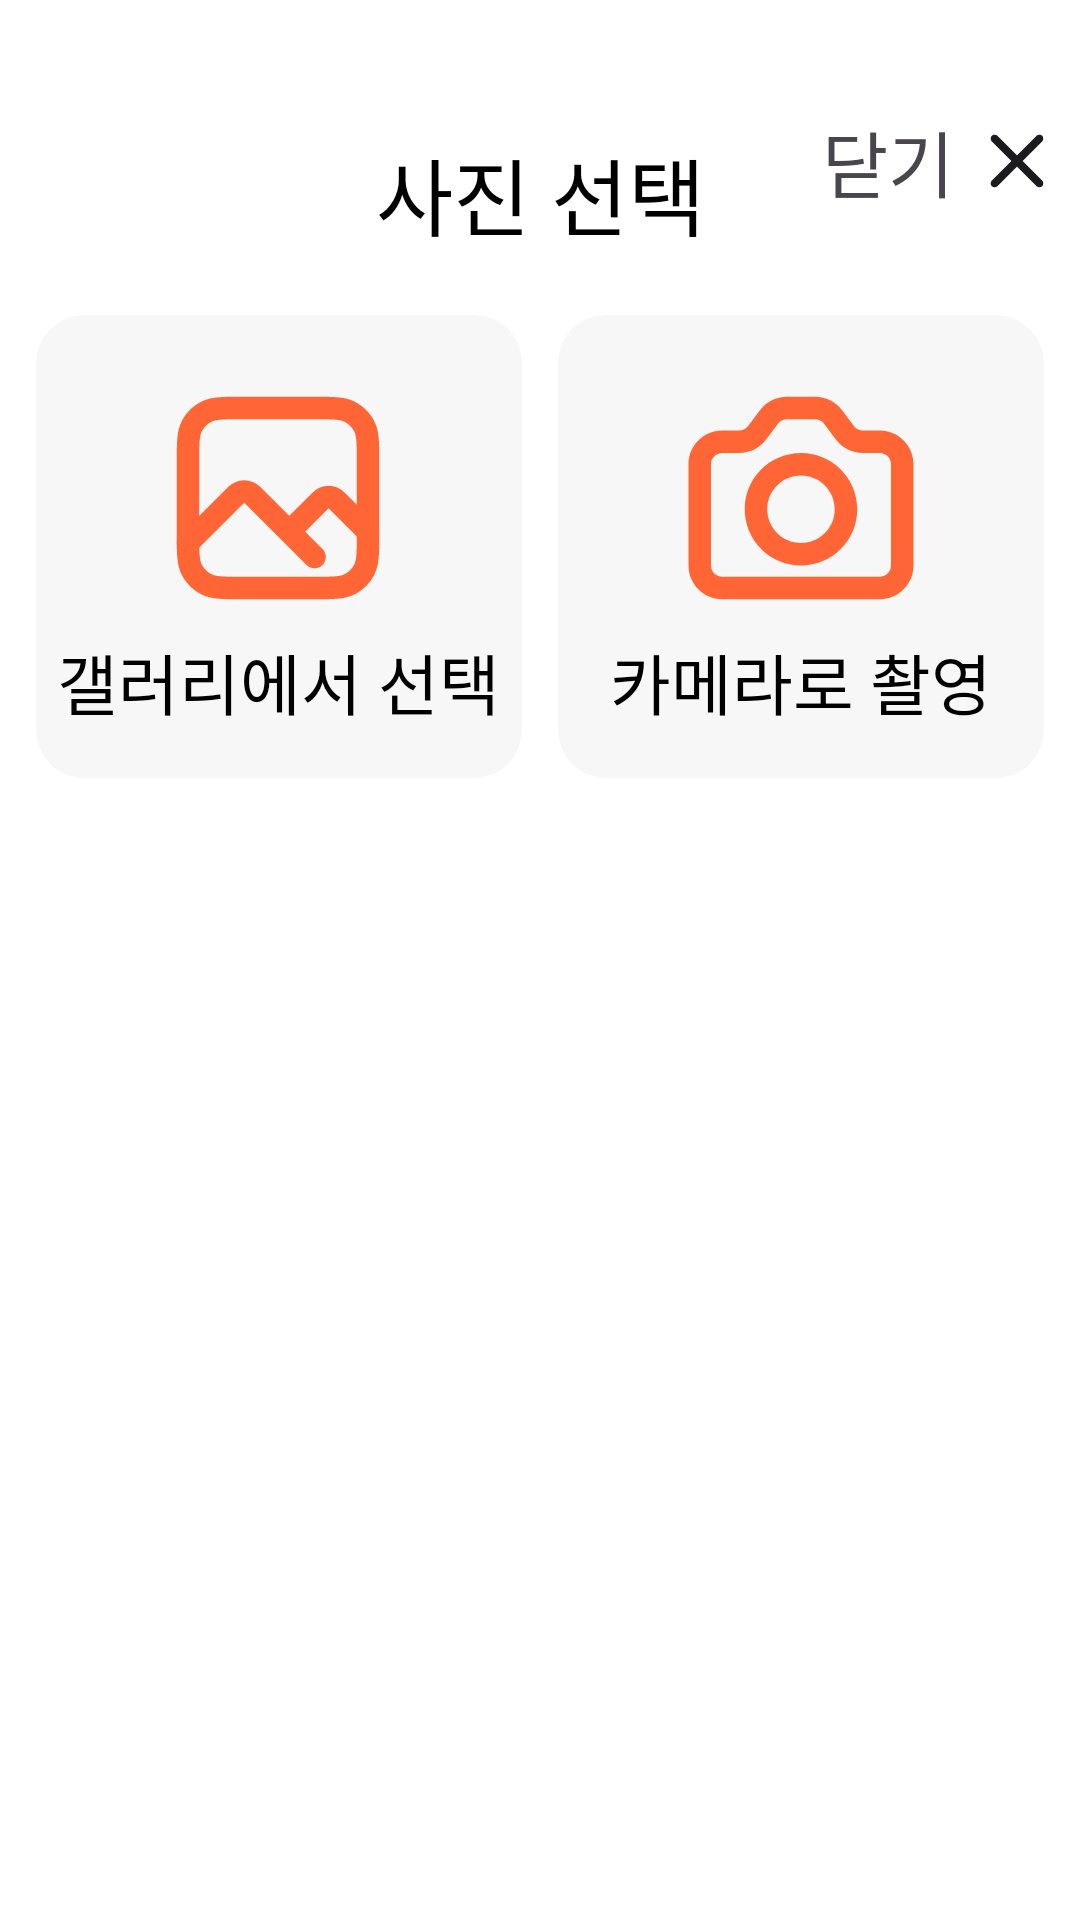

Here is an Android app screen rendered from its layout file. Give the layout XML and the strings, colors and styles it references.
<!-- AndroidManifest.xml: application theme Theme.Ignis -->
<!-- res/layout/bottom_sheet.xml -->
<?xml version="1.0" encoding="utf-8"?>
<androidx.constraintlayout.widget.ConstraintLayout
    xmlns:android="http://schemas.android.com/apk/res/android"
    xmlns:app="http://schemas.android.com/apk/res-auto"
    android:layout_width="match_parent"
    android:background="@color/white"
    android:paddingTop="22dp"
    android:paddingBottom="50dp"
    android:layout_height="match_parent">

    <TextView
        android:id="@+id/textView2"
        android:layout_width="wrap_content"
        android:layout_height="wrap_content"
        android:layout_marginTop="22dp"
        android:text="사진 선택"
        android:textColor="@color/black"
        android:textSize="28sp"
        app:layout_constraintEnd_toEndOf="parent"
        app:layout_constraintStart_toStartOf="parent"
        app:layout_constraintTop_toTopOf="parent" />

    <androidx.constraintlayout.widget.ConstraintLayout
        android:id="@+id/close_button"
        android:layout_marginEnd="12dp"
        android:layout_marginTop="14dp"
        android:layout_width="wrap_content"
        android:layout_height="wrap_content"
        app:layout_constraintEnd_toEndOf="parent"
        app:layout_constraintTop_toTopOf="parent">

        <TextView
            android:id="@+id/textView"
            android:layout_width="wrap_content"
            android:layout_height="wrap_content"
            android:text="닫기"
            android:textSize="24sp"
            app:layout_constraintBottom_toBottomOf="parent"
            app:layout_constraintStart_toStartOf="parent"
            app:layout_constraintTop_toTopOf="parent" />

        <ImageView
            android:layout_width="wrap_content"
            android:layout_height="wrap_content"
            android:layout_marginStart="12dp"
            android:src="@drawable/close"
            app:layout_constraintBottom_toBottomOf="@+id/textView"
            app:layout_constraintStart_toEndOf="@+id/textView"
            app:layout_constraintTop_toTopOf="@+id/textView" />

    </androidx.constraintlayout.widget.ConstraintLayout>

    <LinearLayout
        android:layout_marginTop="20dp"
        android:layout_marginHorizontal="12dp"
        android:layout_width="match_parent"
        android:layout_height="wrap_content"
        app:layout_constraintTop_toBottomOf="@+id/textView2">

        <androidx.cardview.widget.CardView
            android:id="@+id/gallery_button"
            app:cardElevation="0dp"
            android:layout_marginEnd="6dp"
            android:layout_width="0dp"
            android:layout_height="wrap_content"
            android:layout_weight="1"
            android:backgroundTint="@color/gray000"
            app:cardCornerRadius="16dp">

            <LinearLayout
                android:layout_marginVertical="16dp"
                android:layout_width="wrap_content"
                android:layout_height="wrap_content"
                android:layout_gravity="center"
                android:gravity="center"
                android:orientation="vertical">

                <ImageView
                    android:layout_width="wrap_content"
                    android:layout_height="wrap_content"
                    android:src="@drawable/photo" />

                <TextView
                    android:layout_width="wrap_content"
                    android:layout_height="wrap_content"
                    android:fontFamily="@font/default_font"
                    android:text="갤러리에서 선택"
                    android:textColor="@color/black"
                    android:textSize="22sp" />

            </LinearLayout>

        </androidx.cardview.widget.CardView>

        <androidx.cardview.widget.CardView
            android:id="@+id/camera_button"
            app:cardElevation="0dp"
            android:layout_marginStart="6dp"
            android:layout_width="0dp"
            android:layout_height="wrap_content"
            android:layout_weight="1"
            android:backgroundTint="@color/gray000"
            app:cardCornerRadius="16dp">

            <LinearLayout
                android:layout_marginVertical="16dp"
                android:layout_width="wrap_content"
                android:layout_height="wrap_content"
                android:layout_gravity="center"
                android:gravity="center"
                android:orientation="vertical">

                <ImageView
                    android:layout_width="wrap_content"
                    android:layout_height="wrap_content"
                    android:src="@drawable/photo_camera" />

                <TextView
                    android:layout_width="wrap_content"
                    android:layout_height="wrap_content"
                    android:fontFamily="@font/default_font"
                    android:text="카메라로 촬영"
                    android:textColor="@color/black"
                    android:textSize="22sp" />

            </LinearLayout>

        </androidx.cardview.widget.CardView>


    </LinearLayout>

</androidx.constraintlayout.widget.ConstraintLayout>
<!-- resources referenced by this layout -->
<resources>
  <color name="black">#FF000000</color>
  <color name="gray000">#F7F7F7</color>
  <color name="white">#FFFFFFFF</color>
  <!-- drawable close (drawable) -->
  <vector xmlns:android="http://schemas.android.com/apk/res/android"
      android:width="18dp"
      android:height="18dp"
      android:viewportWidth="18"
      android:viewportHeight="18">
    <path
        android:pathData="M9,10.866L2.467,17.4C2.222,17.644 1.911,17.766 1.533,17.766C1.156,17.766 0.844,17.644 0.6,17.4C0.356,17.155 0.233,16.844 0.233,16.466C0.233,16.088 0.356,15.777 0.6,15.533L7.133,9L0.6,2.466C0.356,2.222 0.233,1.911 0.233,1.533C0.233,1.155 0.356,0.844 0.6,0.6C0.844,0.355 1.156,0.233 1.533,0.233C1.911,0.233 2.222,0.355 2.467,0.6L9,7.133L15.533,0.6C15.778,0.355 16.089,0.233 16.467,0.233C16.844,0.233 17.156,0.355 17.4,0.6C17.644,0.844 17.767,1.155 17.767,1.533C17.767,1.911 17.644,2.222 17.4,2.466L10.867,9L17.4,15.533C17.644,15.777 17.767,16.088 17.767,16.466C17.767,16.844 17.644,17.155 17.4,17.4C17.156,17.644 16.844,17.766 16.467,17.766C16.089,17.766 15.778,17.644 15.533,17.4L9,10.866Z"
        android:fillColor="#1C1B1F"/>
  </vector>
  <!-- drawable photo: vector/xml drawable (drawable, 2547 chars, omitted) -->
  <!-- drawable photo_camera (drawable) -->
  <vector xmlns:android="http://schemas.android.com/apk/res/android"
      android:width="90dp"
      android:height="90dp"
      android:viewportWidth="90"
      android:viewportHeight="90">
    <path
        android:pathData="M40.313,18.75C39.132,18.75 38.021,19.306 37.313,20.25L33.375,25.5C31.25,28.333 27.916,30 24.375,30H18.75C16.679,30 15,31.679 15,33.75V67.5C15,69.571 16.679,71.25 18.75,71.25H71.25C73.321,71.25 75,69.571 75,67.5V33.75C75,31.679 73.321,30 71.25,30H65.625C62.084,30 58.75,28.333 56.625,25.5L52.688,20.25C51.979,19.306 50.868,18.75 49.688,18.75H40.313ZM31.313,15.75C33.437,12.917 36.771,11.25 40.313,11.25H49.688C53.229,11.25 56.563,12.917 58.688,15.75L62.625,21C63.333,21.944 64.445,22.5 65.625,22.5H71.25C77.463,22.5 82.5,27.537 82.5,33.75V67.5C82.5,73.713 77.463,78.75 71.25,78.75H18.75C12.537,78.75 7.5,73.713 7.5,67.5V33.75C7.5,27.537 12.537,22.5 18.75,22.5H24.375C25.555,22.5 26.667,21.944 27.375,21L31.313,15.75Z"
        android:fillColor="#FF6535"
        android:fillType="evenOdd"/>
    <path
        android:pathData="M45,37.5C38.787,37.5 33.75,42.537 33.75,48.75C33.75,54.963 38.787,60 45,60C51.213,60 56.25,54.963 56.25,48.75C56.25,42.537 51.213,37.5 45,37.5ZM26.25,48.75C26.25,38.395 34.645,30 45,30C55.355,30 63.75,38.395 63.75,48.75C63.75,59.105 55.355,67.5 45,67.5C34.645,67.5 26.25,59.105 26.25,48.75Z"
        android:fillColor="#FF6535"
        android:fillType="evenOdd"/>
  </vector>
  <style name="Theme.Ignis" parent="Base.Theme.Ignis" />
  <style name="Base.Theme.Ignis" parent="Theme.Material3.DayNight.NoActionBar">
          
          
          <item name="android:windowLightStatusBar">true</item>
          <item name="android:statusBarColor">@color/white</item>
      </style>
</resources>
